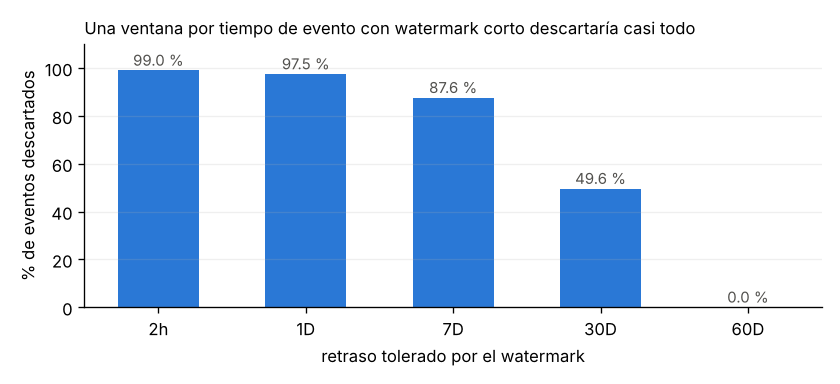

The table this chart was drawn from, first rows:
retraso_tolerado, % eventos descartados
2h, 99.0
1D, 97.5
7D, 87.6
30D, 49.6
60D, 0.0
